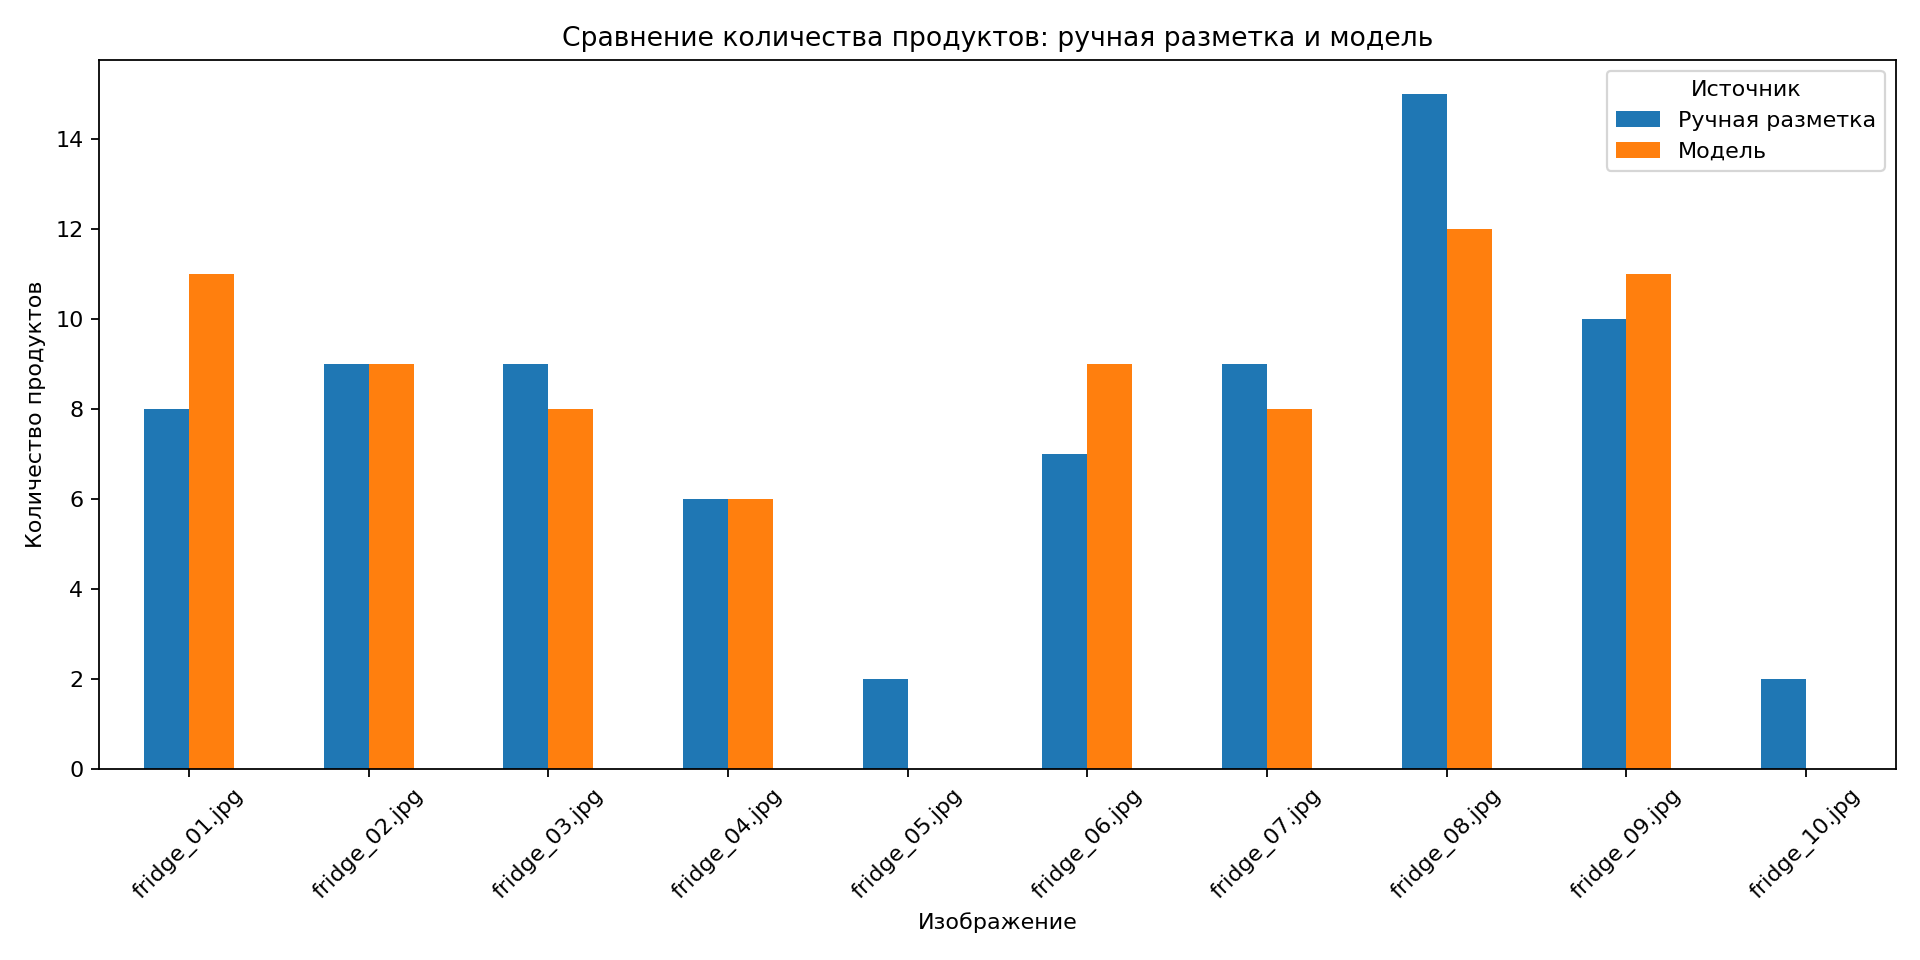

Data behind this chart, as committed beside it:
image_file, manual_expected_count, model_predicted_count, matched_count, missed_by_model_count, invented_by_model_count, manual_expected_products, model_predicted_products, matched_products, missed_by_model_products, invented_by_model_products, precision, recall, f1_score
fridge_01.jpg, 8, 11, 3, 5, 8, белое вино, готовая курица, йогурт, мари…, вино, йогурт, краб, лимонад, молоко, мяс…, йогурт, сыр, яйца, белое вино, готовая курица, маринованные…, вино, краб, лимонад, молоко, мясо, оливк…, 0.273, 0.375, 0.316
fridge_02.jpg, 9, 9, 4, 5, 5, апельсины, болгарский перец, красная кап…, апельсины, баклажан, лайм, листовой сала…, апельсины, шпинат, яблоки, яйца, болгарский перец, красная капуста, лимон…, баклажан, лайм, листовой салат, перец, т…, 0.444, 0.444, 0.444
fridge_03.jpg, 9, 8, 4, 5, 4, апельсины, бананы, зеленый горошек, мари…, бананы, горох, мандарины, морковь, огурц…, бананы, морковь, огурцы, яблоки, апельсины, зеленый горошек, маринованные…, горох, мандарины, перец, томатная паста, 0.5, 0.444, 0.47
fridge_04.jpg, 6, 6, 1, 5, 5, зеленый лук, зелень, лаймы, помидоры, са…, апельсин, зелень, лайм, леттук, оливки, …, зелень, зеленый лук, лаймы, помидоры, салат, стр…, апельсин, лайм, леттук, оливки, сельдере…, 0.167, 0.167, 0.167
fridge_05.jpg, 2, 0, 0, 2, 0, готовая еда в контейнере, мясо, , , готовая еда в контейнере, мясо, , 0.0, 0.0, 0.0
fridge_06.jpg, 7, 9, 2, 5, 7, авокадо, готовая еда, маргарин, напитки,…, авокадо, вода, йогурт, круассаны, майоне…, авокадо, соус, готовая еда, маргарин, напитки, сок, сыр…, вода, йогурт, круассаны, майонез, овощи,…, 0.222, 0.286, 0.25
fridge_07.jpg, 9, 8, 5, 4, 3, бананы, газированные напитки, йогурт, мо…, activia, бананы, йогурт, кока-кола, майо…, бананы, йогурт, молоко, пиво, помидоры, газированные напитки, напиток, салат, со…, activia, кока-кола, майонез, 0.625, 0.556, 0.588
fridge_08.jpg, 15, 12, 10, 5, 2, апельсин, бананы, брокколи, капуста, лай…, бананы, брокколи, капуста, лайм, листово…, бананы, брокколи, капуста, лайм, молоко,…, апельсин, лимон, салат, сыр, яблоко, листовой салат, яблоки, 0.833, 0.667, 0.741
fridge_09.jpg, 10, 11, 7, 3, 4, апельсины, зелень, клубника, лайм, морко…, апельсин, клубника, лимон, листовой сала…, клубника, морковь, огурец, свекла, сельд…, апельсины, зелень, лайм, апельсин, лимон, листовой салат, томатны…, 0.636, 0.7, 0.666
fridge_10.jpg, 2, 0, 0, 2, 0, напиток, овощи, , , напиток, овощи, , 0.0, 0.0, 0.0
